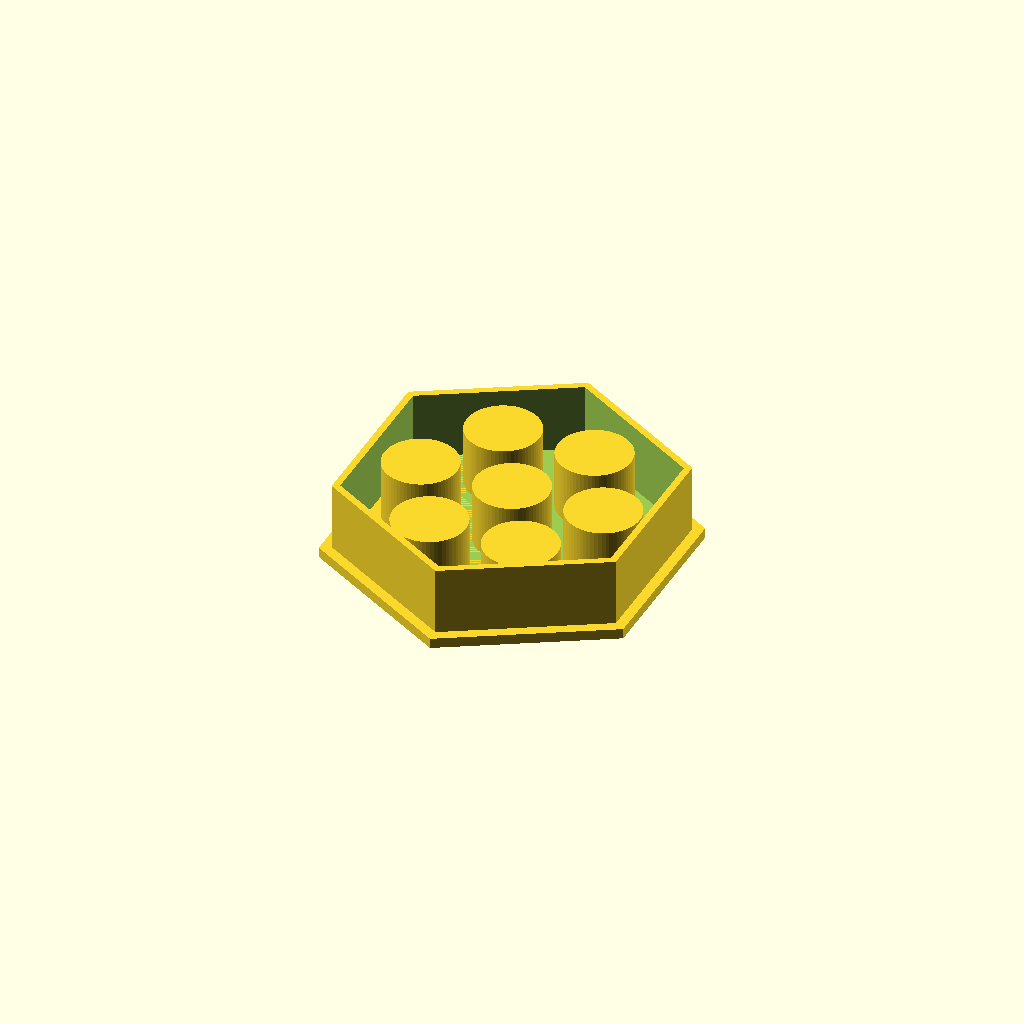
Cell 1: the model at its default parameters.
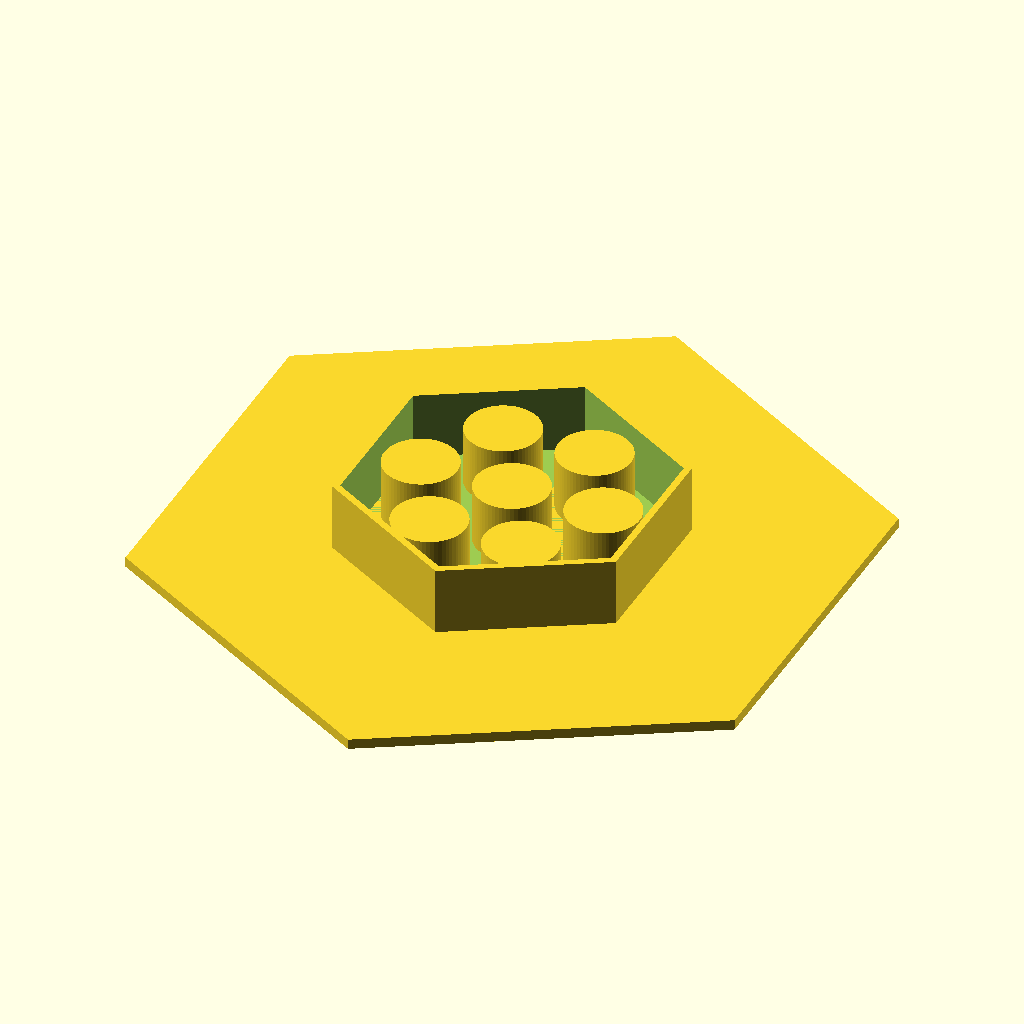
Cell 2: the same model with plate_across_flats = 180.
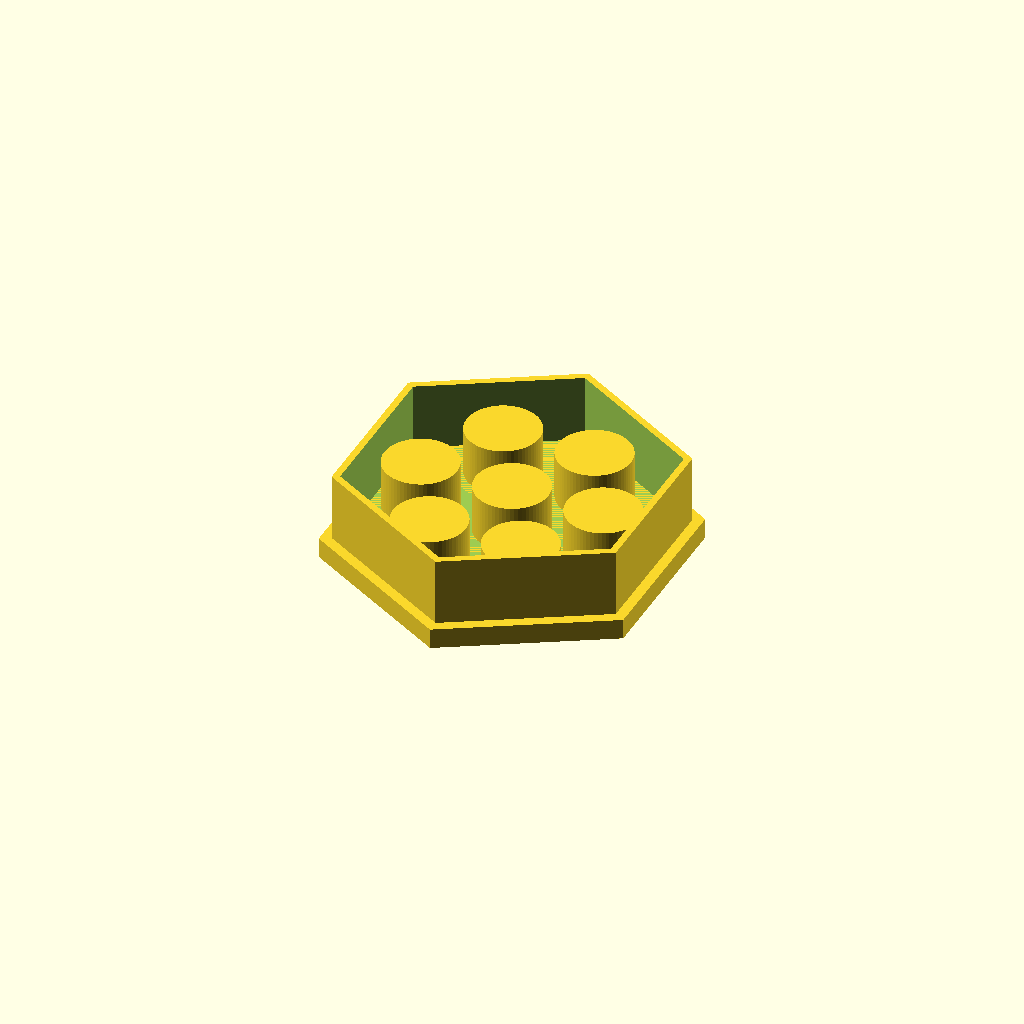
Cell 3: plate_thickness = 6 (everything else at default).
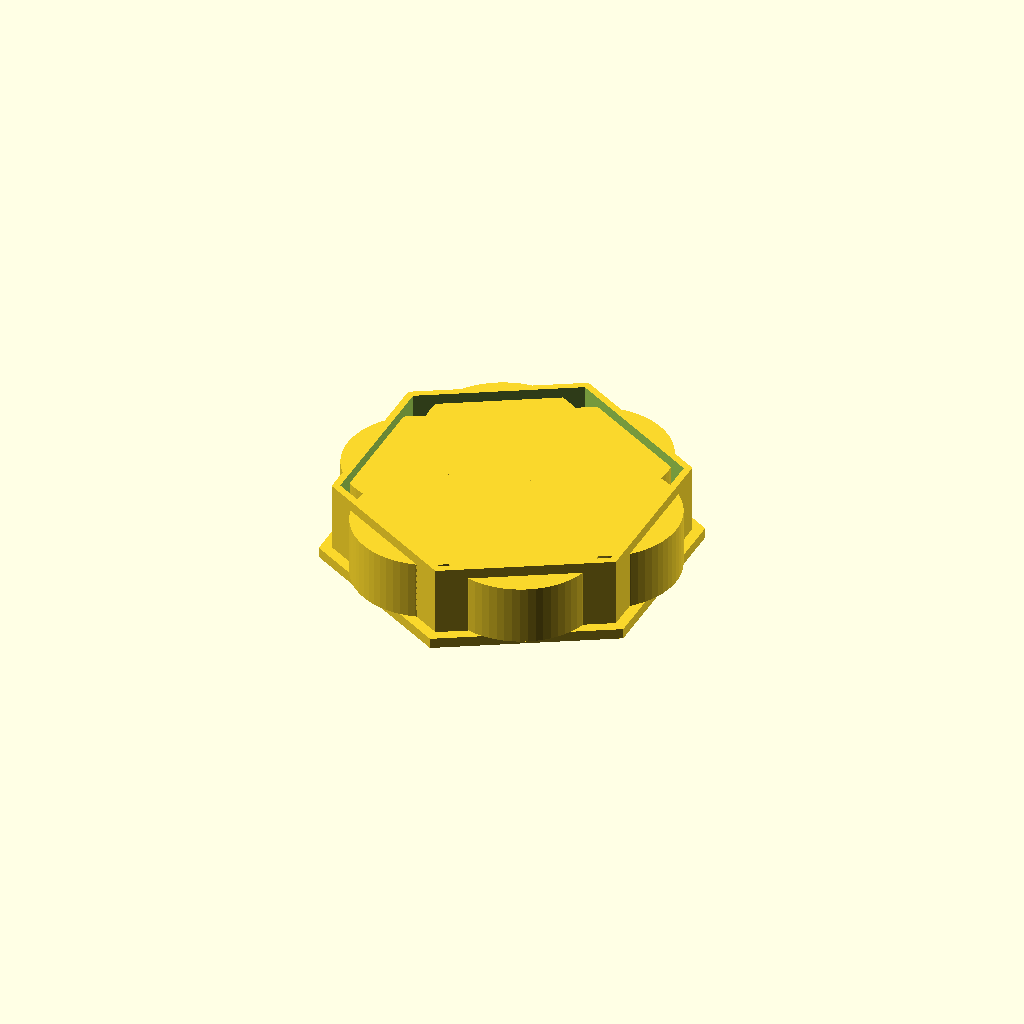
Cell 4: sleeve_outer_diam = 43 (everything else at default).
All cells are drawn from one camera (rotation 55°, 0°, 25°, orthographic, colour scheme Cornfield), so only the parameter changes between them.
The OpenSCAD source (bench/heldout/harness/bench/results/r4-gemma26b-h4/code/tiiny_google_gemma-4-26B-A4B-it/waterbath_float_15ml_s1_checklist_a1.scad):
// Floating tube holder for seven 15mL conical tubes
// Designed to be printed upside down (skirt/sleeves at Z=0, plate at Z=20)
// Corrected orientation: Flats parallel to X axis.

// --- Dimensions ---
plate_across_flats = 90;    // Hexagon width across flats
plate_thickness    = 3;     // Thickness of the plate
hole_diameter       = 17.5;  // Diameter of the tube holes
sleeve_wall         = 2;     // Wall thickness of sleeves
sleeve_outer_diam    = 21.5; // Diameter of sleeves
sleeve_height        = 20;    // Height of sleeves from plate
skirt_across_flats   = 84;    // Hexagon width across flats for skirt
skirt_wall           = 2;     // Wall thickness of skirt
skirt_height         = 20;    // Height of skirt from plate
hole_circle_diam     = 54;    // Diameter of the circle of holes
num_holes            = 7;    // Total holes (1 center + 6 perimeter)

$fn = 64;

// --- Helper Modules ---

// A regular hexagon defined by its "across flats" dimension
module hexagon_plate(across_flats, height) {
    // Distance from center to vertex (circumradius)
    // r_flat = R * cos(30) => R = r_flat / cos(30)
    r_vertex = (across_flats / 2) / cos(30);
    
    // To have flats parallel to X axis:
    // Standard cylinder(fn=6) has vertices at 0, 60, 120...
    // This means flats are at 30, 90, 150... (Parallel to Y axis)
    // To make flats parallel to X, we rotate by 30 degrees.
    rotate([0, 0, 30])
    cylinder(h = height, d = r_vertex * 2, $fn = 6);
}

// --- Main Construction ---

difference() {
    // The Solid Body
    union() {
        // 1. The Base Plate
        hexagon_plate(plate_across_flats, plate_thickness);
        
        // 2. The Sleeves
        // Center sleeve
        translate([0, 0, plate_thickness])
        cylinder(h = sleeve_height - plate_thickness, d = sleeve_outer_diam);

        // 6 Perimeter sleeves
        for (i = [0 : 5]) {
            angle = i * 60;
            rotate([0, 0, angle])
            translate([hole_circle_diam / 2, 0, plate_thickness])
            cylinder(h = sleeve_height - plate_thickness, d = sleeve_outer_diam);
        }

        // 3. The Hexagonal Skirt
        translate([0, 0, plate_thickness])
        difference() {
            hexagon_plate(skirt_across_flats, skirt_height);
            // Subtract the inner part to create the wall
            hexagon_plate(skirt_across_flats - 2 * skirt_wall, skirt_height + 1);
        }
    }

    // 4. The Holes (Subtraction)
    // Center hole
    translate([0, 0, -1])
    cylinder(h = plate_thickness + 2, d = hole_diameter);

    // Perimeter holes
    for (i = [0 : 5]) {
        angle = i * 60;
        rotate([0, 0, angle])
        translate([hole_circle_diam / 2, 0, -1])
        cylinder(h = plate_thickness + 2, d = hole_diameter);
    }
}
Customizer parameters (derived from the source; name, type, default, range or options):
plate_across_flats: number, default 90
plate_thickness: number, default 3
hole_diameter: number, default 17.5
sleeve_wall: number, default 2
sleeve_outer_diam: number, default 21.5
sleeve_height: number, default 20
skirt_across_flats: number, default 84
skirt_wall: number, default 2
skirt_height: number, default 20
hole_circle_diam: number, default 54
num_holes: number, default 7
